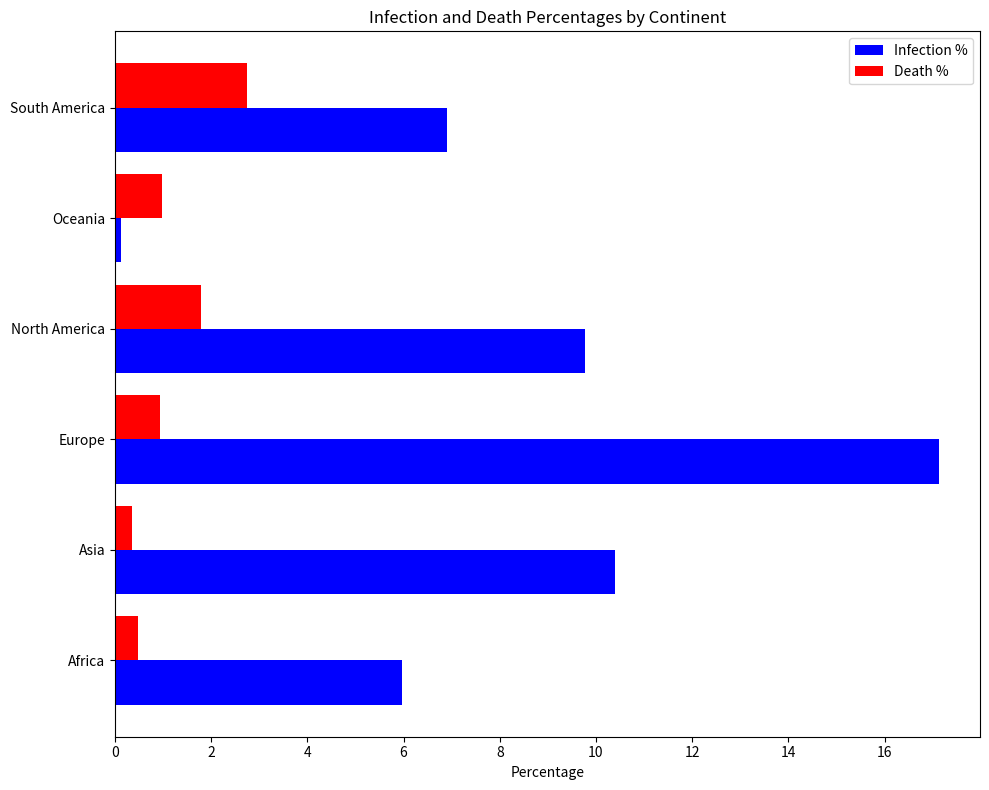

Here is the Python script that generated this plot:
import matplotlib.pyplot as plt

data = [
    {"continent": "Africa", "location": "Seychelles", "infection_percent": 5.972, "death_percent": 0.477},
    {"continent": "Asia", "location": "Bahrain", "infection_percent": 10.398, "death_percent": 0.365},
    {"continent": "Europe", "location": "Andorra", "infection_percent": 17.125, "death_percent": 0.945},
    {"continent": "North America", "location": "United States", "infection_percent": 9.772, "death_percent": 1.781},
    {"continent": "Oceania", "location": "Papua New Guinea", "infection_percent": 0.123, "death_percent": 0.973},
    {"continent": "South America", "location": "Brazil", "infection_percent": 6.896, "death_percent": 2.754}
]

continents = [item["continent"] for item in data]
locations = [item["location"] for item in data]
infection_percentages = [item["infection_percent"] for item in data]
death_percentages = [item["death_percent"] for item in data]

fig, ax = plt.subplots(figsize=(10, 8))

bar_width = 0.4
index = range(len(continents))

bar1 = ax.barh(index, infection_percentages, bar_width, label='Infection %', color='blue')
bar2 = ax.barh([i + bar_width for i in index], death_percentages, bar_width, label='Death %', color='red')

ax.set_yticks([i + bar_width/2 for i in index])
ax.set_yticklabels(continents)
ax.set_xlabel('Percentage')
ax.set_title('Infection and Death Percentages by Continent')
plt.legend()

plt.tight_layout()
plt.show()
